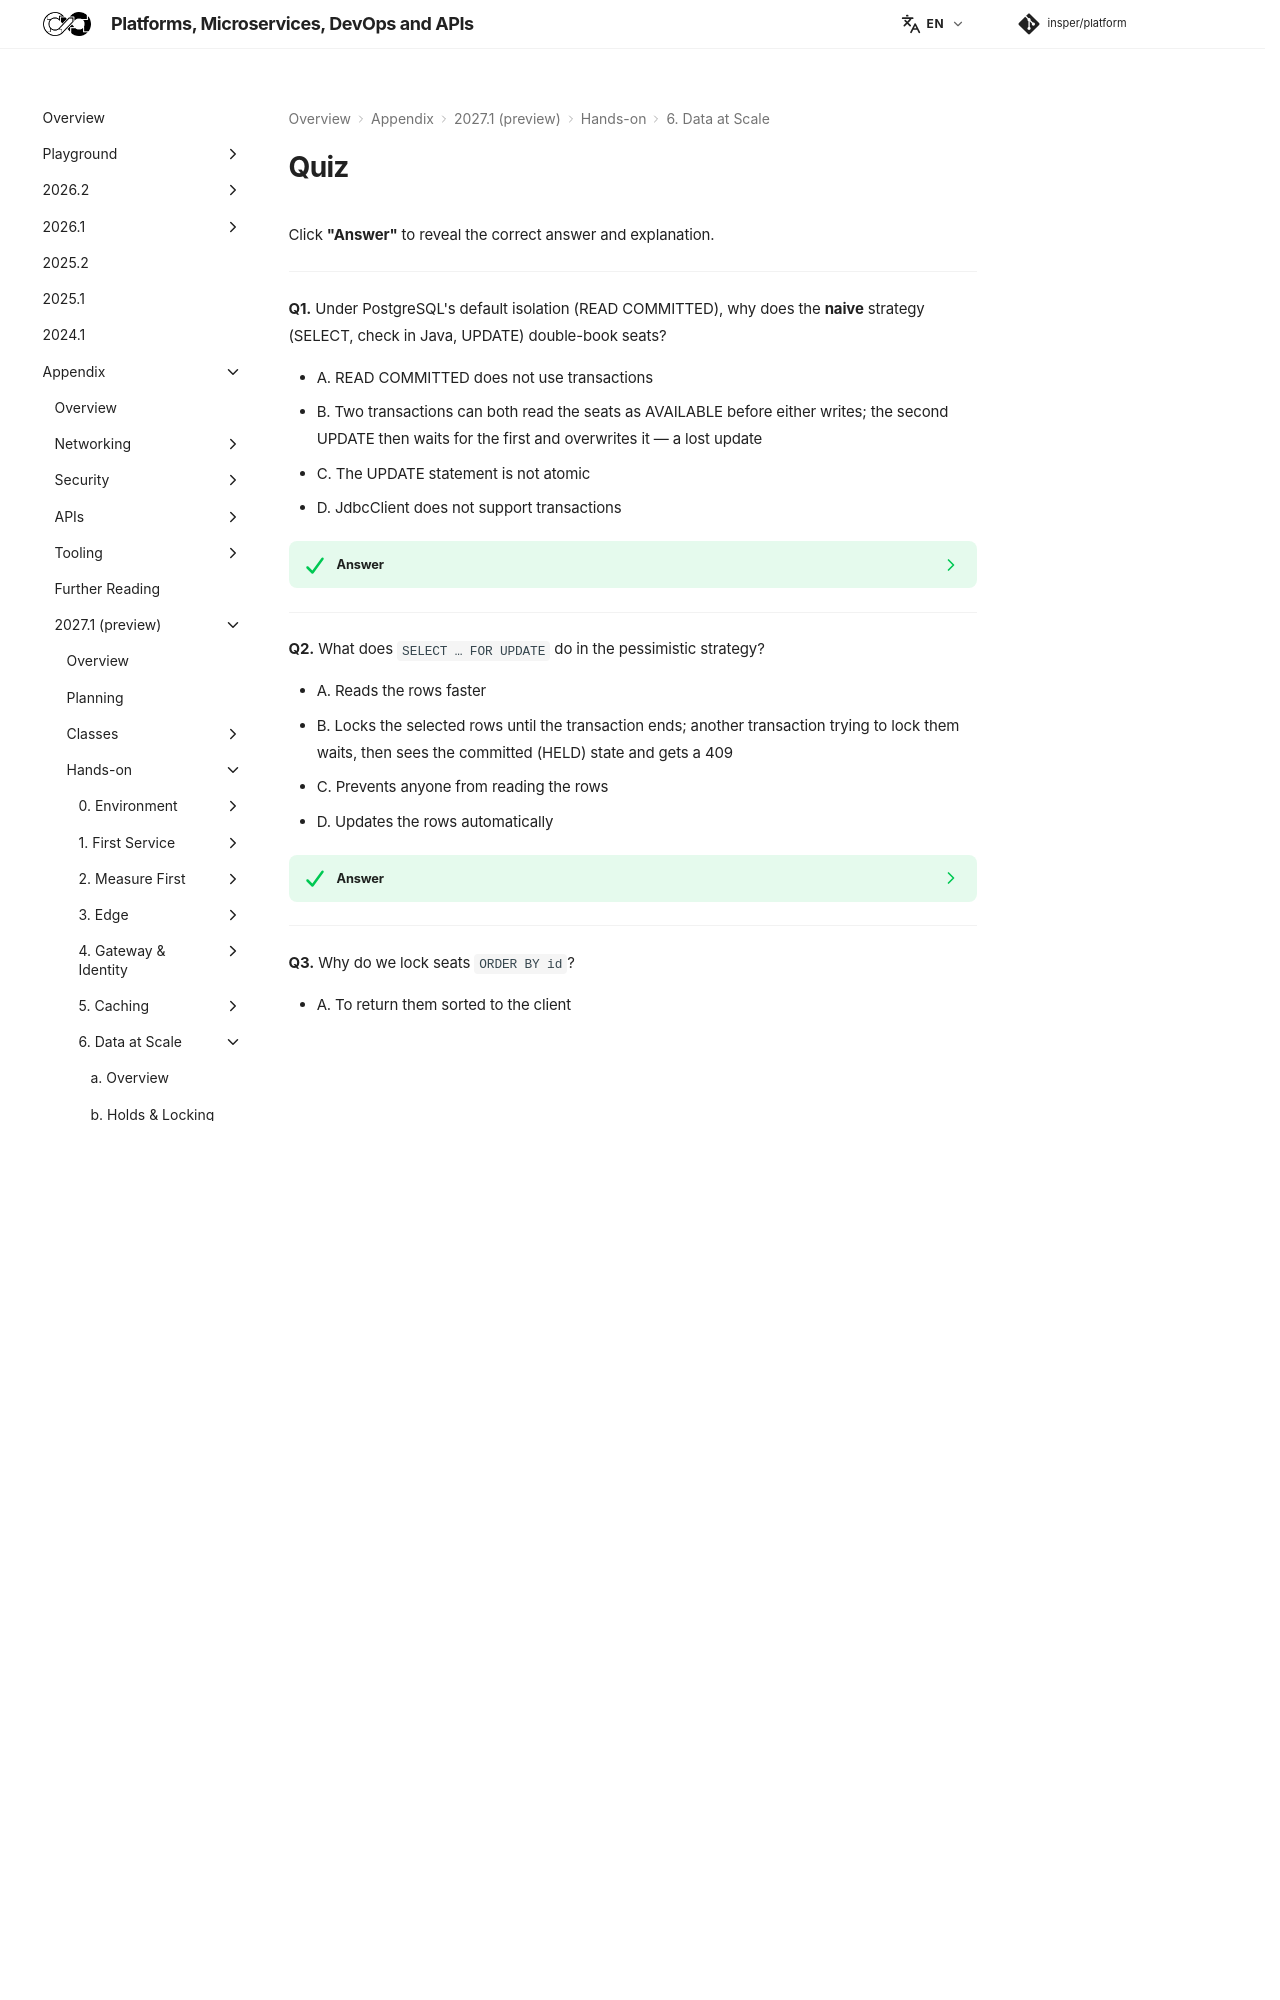

repository: Insper/platform · page: 2027.1/hands-on/6/quiz/index.html · generator: mkdocs

Click **"Answer"** to reveal the correct answer and explanation.

---

**Q1.** Under PostgreSQL's default isolation (READ COMMITTED), why does the **naive** strategy (SELECT, check in Java, UPDATE) double-book seats?

- A. READ COMMITTED does not use transactions
- B. Two transactions can both read the seats as AVAILABLE before either writes; the second UPDATE then waits for the first and overwrites it — a lost update
- C. The UPDATE statement is not atomic
- D. JdbcClient does not support transactions

??? success "Answer"
    **B — Check-then-act race.**

    Each statement sees committed data, but nothing links the decision made on the SELECT to the state at the time of the UPDATE. The fix must make the check and the write one atomic step: a lock, a version check, or a conditional UPDATE.

---

**Q2.** What does `SELECT … FOR UPDATE` do in the pessimistic strategy?

- A. Reads the rows faster
- B. Locks the selected rows until the transaction ends; another transaction trying to lock them waits, then sees the committed (HELD) state and gets a 409
- C. Prevents anyone from reading the rows
- D. Updates the rows automatically

??? success "Answer"
    **B — Row locks, held until commit.**

    Plain reads (without `FOR UPDATE`) are not blocked thanks to MVCC; only other lockers and writers wait. That waiting is the cost of pessimism, visible in the p99 of the hold requests.

---

**Q3.** Why do we lock seats `ORDER BY id`?

- A. To return them sorted to the client
- B. To avoid deadlocks: if two holds lock overlapping seats in different orders, each can wait for the other forever
- C. Because PostgreSQL requires an ORDER BY with FOR UPDATE
- D. To make the index scan cheaper

??? success "Answer"
    **B — A global lock order prevents cycles.**

    Fan A locks 7 then 8; fan B locks 8 then 7: a cycle. PostgreSQL would detect it and abort one transaction after `deadlock_timeout`, but ordering acquisition removes the cycle altogether.

---

**Q4.** When is **optimistic** locking (version column) a better choice than pessimistic?

- A. When contention is high, as in the first rows of a flash sale
- B. When contention is low: most transactions touch different rows, so they never wait and rarely conflict
- C. Never: it allows double bookings
- D. Only with SERIALIZABLE isolation

??? success "Answer"
    **B — Low contention.**

    Optimistic locking is correct (it never double-books) but under high contention most attempts fail and must be retried or rejected. Pessimistic locking serializes contended work more gracefully.

---

**Q5.** Which request should **not** be served by the read replica?

- A. The seat map of section S07 for a fan browsing
- B. Availability per section on the event page
- C. `GET /inventory/holds/{id}` right after the fan created that hold
- D. A nightly report of sold seats

??? success "Answer"
    **C — Read-your-writes.**

    Replication is asynchronous; the replica may not have the hold yet, and the fan would see a 404 for something they just created. Reads of one's own recent writes go to the primary.

---

**Q6.** With `REPLICA_DELAY=1s`, most fans do not see their own seat as HELD on the seat map. Which consistency guarantee is violated?

- A. Linearizability of the primary
- B. Read-your-writes (a session guarantee)
- C. Durability
- D. Atomicity

??? success "Answer"
    **B — Read-your-writes.**

    The system is still *eventually* consistent: after the lag, the replica catches up. Fixes: read from the primary after a write, sticky routing for a short time, or wait for the replica to reach the write's log position.

---

**Q7.** What can read replicas **not** help with?

- A. Seat-map traffic during the sale
- B. Reporting queries that would compete with the sale
- C. The rate of holds (writes) that the primary must process
- D. Availability of reads if the primary is busy

??? success "Answer"
    **C — Writes.**
